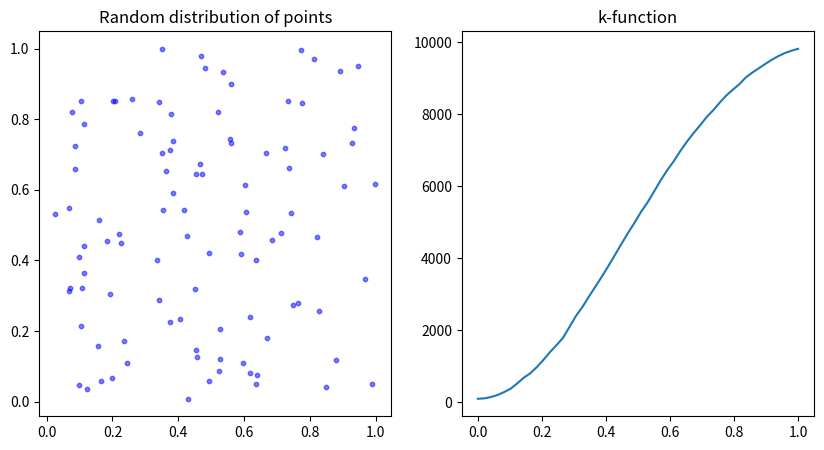

Here is the Python script that generated this plot:
import numpy as np
import scipy as sp
import matplotlib.pyplot as plt

# random number of points in 2-dimensional space
n = int(100)
x = np.random.rand(n)
y = np.random.rand(n)
# np.random.rand(n) generates n random numbers between 0 and 1
#distance between two points in 2-dimensional space
def distance(x1, y1, x2, y2):
    return np.sqrt((x1 - x2)**2 + (y1 - y2)**2)

# define the distance range for k-function
r = np.linspace(0, 1, 50)

# Find the number of points within a distance r
kt = np.zeros(len(r))
for i in range(len(r)):
    N = 0
    for j in range(len(x)):
        for k in range(len(x)):
            if distance(x[j], y[j], x[k], y[k]) <= r[i]:
                N += 1
    kt[i] = N 

#print the distance range and the number of points within distance r
PointsPerradi = list(zip(r, kt))
print('radious and number of points within distance r', PointsPerradi)

#Show the scatter plot of the random distribution of points and the k-function side by side
fig, (ax1, ax2) = plt.subplots(1, 2, figsize=(10, 5))
ax1.scatter(x, y, s=10, c='b', marker='o', alpha=0.5)
ax1.set_title('Random distribution of points')
ax2.plot(r, kt)
ax2.set_title('k-function')
plt.show()







